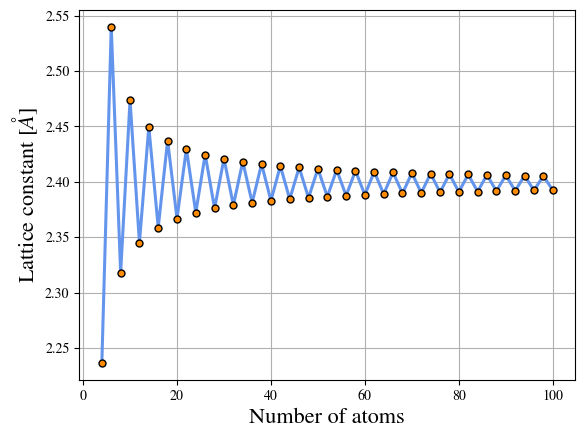

Write Python code to recreate this figure.
import numpy as np
from matplotlib import pyplot as plt 
import matplotlib
matplotlib.rcParams['mathtext.fontset'] = 'stix'
matplotlib.rcParams['font.family'] = 'STIXGeneral'

eV_to_Joule = 1.602e-19 # Convert from electroVolt to Joule
xfact = 5.292e-11 # Length conversion factor for atomic units
Efact = 4.360e-18 # Energy conversion factor for atomic units
rho = 0.32e-10/xfact # Rho parameter in the Pauli interaction lam*exp(-r/rho)
lam = 1e3*eV_to_Joule/Efact # Lambda parameter in the Pauli interaction lamba*exp(-r/rho)

# Solve for f(x) = 0 with the Newton Raphson method (in this case f(x) is the derivarive of the total energy U)
def NewtonRaphson(f, fdot, N, nsteps=1000, x=0):
    for _ in range(nsteps):
        x = x - f(x, N)/fdot(x, N)
    return x

# Partial Madelung constant
def alpha(N):
    s = 0
    for j in range(1, int(N/2)):
        s += (-1)**j/j
    return -2*s

# I want to solve f(x) = 0 and this is f(x)
def f(x, N):
    return x**2*np.exp(-x/rho) - rho*alpha(N)/2/lam # U'(x) = 0
# f'(x) used in the Newton-Raphson method
def fdot(x, N):
    return -2*alpha(N)/rho*np.exp(-x/rho) - rho*alpha(N)/2/lam

# Run from 0 to 100 particles
Nparticles = np.arange(0, 101, 2)
a = []
for n in Nparticles:
    new_a = xfact*NewtonRaphson(f, fdot, n, x=1e-10/xfact) # solve and reconvert to normal units
    a.append(new_a/1e-10)
    print("N atoms:", n, "Lattice constant:", new_a, "angstrom")

plt.plot(Nparticles, a, '.-', color='cornflowerblue', markerfacecolor='darkorange', markeredgecolor='black', markersize=10, linewidth=2.2)
plt.grid()
plt.xlabel('Number of atoms', fontsize=16)
plt.ylabel(r'Lattice constant [$\AA$]', fontsize=16)
plt.show()